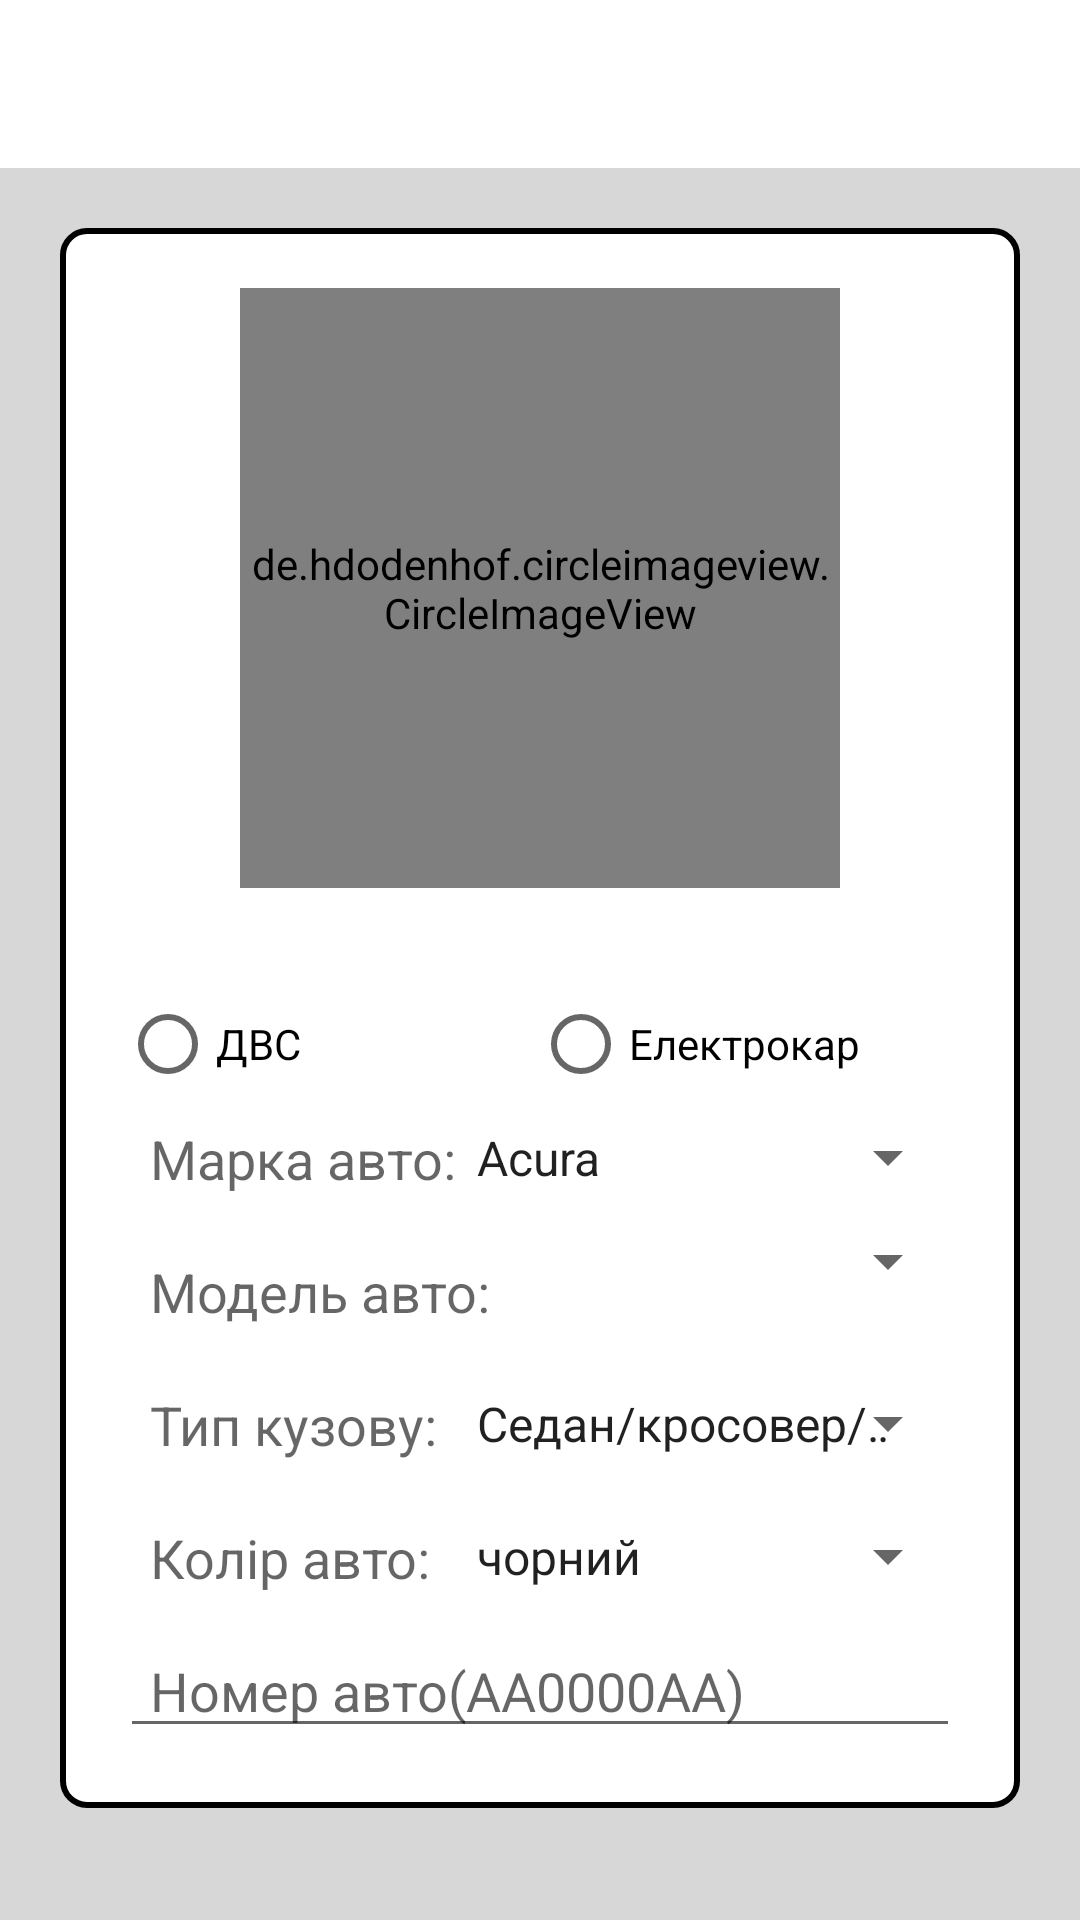

Write the Android layout XML for this screen, with the resource values it uses.
<!-- AndroidManifest.xml: application theme Theme.TaxiAppKPI -->
<!-- res/layout/activity_settings_car.xml -->
<?xml version="1.0" encoding="utf-8"?>
<RelativeLayout xmlns:android="http://schemas.android.com/apk/res/android"
    xmlns:app="http://schemas.android.com/apk/res-auto"
    xmlns:tools="http://schemas.android.com/tools"
    android:layout_width="match_parent"
    android:layout_height="match_parent"
    tools:context=".settings.SettingsUserActivity"
    android:background="@color/gray">

    <androidx.appcompat.widget.Toolbar
        android:id="@+id/toolbar"
        android:layout_width="match_parent"
        android:layout_height="?attr/actionBarSize"
        android:background="@color/white">
        <RelativeLayout
            android:layout_width="match_parent"
            android:layout_height="match_parent">

            <ImageButton
                android:id="@+id/edtbackButtonCar"
                android:layout_width="wrap_content"
                android:layout_height="wrap_content"
                android:background="@color/white"
                android:padding="20dp"
                android:src="@drawable/baseline_arrow_back_24"
                android:layout_alignParentStart="true" />

            <ImageButton
                android:id="@+id/edtdoneButtonCar"
                android:layout_width="wrap_content"
                android:layout_height="wrap_content"
                android:background="@color/white"
                android:padding="20dp"
                android:src="@drawable/baseline_done_24"
                android:layout_alignParentEnd="true" />

        </RelativeLayout>

    </androidx.appcompat.widget.Toolbar>

    <androidx.constraintlayout.widget.ConstraintLayout
        android:layout_below="@+id/toolbar"
        android:layout_width="match_parent"
        android:layout_height="wrap_content"
        android:layout_margin="20dp"
        android:background="@drawable/edittext_border">

        <de.hdodenhof.circleimageview.CircleImageView
            android:id="@+id/edtCarImg"
            android:layout_width="200dp"
            android:layout_height="200dp"
            android:layout_marginTop="20dp"
            android:src="@mipmap/ic_launcher_round"
            app:civ_border_width="4dp"
            app:layout_constraintEnd_toEndOf="parent"
            app:layout_constraintStart_toStartOf="parent"
            app:layout_constraintTop_toTopOf="parent" />


        <LinearLayout
            android:id="@+id/edtCarLayout"
            android:layout_width="match_parent"
            android:layout_height="wrap_content"
            android:orientation="vertical"
            android:padding="20dp"
            android:layout_marginTop="16dp"
            app:layout_constraintTop_toBottomOf="@+id/edtCarImg">

            <RadioGroup
                android:id="@+id/edtEngType"
                android:layout_width="match_parent"
                android:layout_height="wrap_content"
                android:orientation="horizontal"
                android:layout_gravity="center_horizontal">

                <RadioButton
                    android:id="@+id/edtEngICE"
                    android:layout_width="wrap_content"
                    android:layout_height="wrap_content"
                    android:text="@string/carEngineICE"
                    android:layout_weight="0.7"
                    android:orientation="horizontal"/>

                <RadioButton
                    android:id="@+id/edtEngE"
                    android:layout_width="wrap_content"
                    android:layout_height="wrap_content"
                    android:text="@string/carEngineE"
                    android:layout_weight="0.3"
                    android:orientation="horizontal"/>
            </RadioGroup>



            <RelativeLayout
                android:layout_width="match_parent"
                android:layout_height="wrap_content">

                <TextView
                    android:id="@+id/edtCarBrand"
                    android:padding="10dp"
                    android:layout_width="wrap_content"
                    android:layout_height="wrap_content"
                    android:textSize = "18sp"
                    android:hint="@string/edtCarBrand" />

                <Spinner
                    android:id="@+id/edtCarBrandSpinner"
                    android:layout_width="180dp"
                    android:layout_height="wrap_content"
                    android:padding="11dp"
                    android:entries="@array/car_brand"
                    android:hint="@string/edtCarBody"
                    android:layout_alignParentEnd="true"/>
            </RelativeLayout>

            <RelativeLayout
                android:layout_width="match_parent"
                android:layout_height="wrap_content">

                <TextView
                    android:id="@+id/edtCarModel"
                    android:padding="10dp"
                    android:layout_width="wrap_content"
                    android:layout_height="wrap_content"
                    android:textSize= "18sp"
                    android:hint="@string/edtCarModel" />

                <Spinner
                    android:id="@+id/edtCarModelSpinner"
                    android:layout_width="180dp"
                    android:layout_height="wrap_content"
                    android:padding="11dp"
                    android:hint="@string/edtCarModel"
                    android:layout_alignParentEnd="true"/>

            </RelativeLayout>

            <RelativeLayout
                android:layout_width="match_parent"
                android:layout_height="wrap_content">

                <TextView
                    android:id="@+id/edtCarBody"
                    android:padding="10dp"
                    android:layout_width="wrap_content"
                    android:layout_height="wrap_content"
                    android:textSize= "18sp"
                    android:hint="@string/edtCarBody" />

                <Spinner
                    android:id="@+id/edtCarBodySpinner"
                    android:layout_width="180dp"
                    android:layout_height="wrap_content"
                    android:padding="11dp"
                    android:entries="@array/car_body"
                    android:hint="@string/edtCarBody"
                    android:layout_alignParentEnd="true"/>

            </RelativeLayout>


            <RelativeLayout
                android:layout_width="match_parent"
                android:layout_height="wrap_content">

                <TextView
                    android:id="@+id/edtCarColor"
                    android:padding="10dp"
                    android:layout_width="wrap_content"
                    android:layout_height="wrap_content"
                    android:textSize= "18sp"
                    android:hint="@string/edtCarColor"/>

                <Spinner
                    android:id="@+id/edtCarColorSpinner"
                    android:layout_width="180dp"
                    android:layout_height="wrap_content"
                    android:padding="11dp"
                    android:entries="@array/car_color"
                    android:hint="@string/edtCarColor"
                    android:layout_alignParentEnd="true"/>
            </RelativeLayout>

            <EditText
                android:id="@+id/edtCarNumber"
                android:layout_width="match_parent"
                android:layout_height="wrap_content"
                android:paddingStart="10dp"
                android:hint="@string/edtCarNumber"
                android:inputType="textCapWords"
                />

        </LinearLayout>



    </androidx.constraintlayout.widget.ConstraintLayout>
</RelativeLayout>
<!-- resources referenced by this layout -->
<resources>
  <string-array name="car_body">
          <item>Седан/кросовер/(інший кузов с 4 дверима)</item>
          <item>Купе/Пікап/(інший кузов с 2 дверима)</item>
          <item>Універсал</item>
          <item>Мінівен</item>
          <item>Кабріолет/Родстер/(інший кузов з відкритим верхом)</item>
          <item>Мотоцикл(та його підвиди)</item>
      </string-array>
  <string-array name="car_brand">
          <item>Acura</item>
          <item>Alfa Romeo</item>
          <item>Audi</item>
          <item>BAIC</item>
          <item>BMW</item>
          <item>Brilliance</item>
          <item>Buick</item>
          <item>BYD</item>
          <item>Cadillac</item>
          <item>Changan</item>
          <item>Chery</item>
          <item>Chevrolet</item>
          <item>Chrysler</item>
          <item>Citroen</item>
          <item>Cupra</item>
          <item>Dacia</item>
          <item>Daewoo</item>
          <item>Daihatsu</item>
          <item>Diandongwu</item>
          <item>Dodge</item>
          <item>DongFeng</item>
          <item>FAW</item>
          <item>Fiat</item>
          <item>Ford</item>
          <item>Gac</item>
          <item>Geely</item>
          <item>GMC</item>
          <item>Great Wall</item>
          <item>Haval</item>
          <item>Honda</item>
          <item>Hyundai</item>
          <item>Infiniti</item>
          <item>JAC</item>
          <item>Jaguar</item>
          <item>Jeep</item>
          <item>Kia</item>
          <item>Lancia</item>
          <item>Land Rover</item>
          <item>Lexus</item>
          <item>Lifan</item>
          <item>Lincoln</item>
          <item>Maserati</item>
          <item>Maxus</item>
          <item>Mazda</item>
          <item>Mercedes-Benz</item>
          <item>MG</item>
          <item>MINI</item>
          <item>Mitsubishi</item>
          <item>Mustang</item>
          <item>NETA</item>
          <item>Nissan</item>
          <item>Opel</item>
          <item>Peugeot</item>
          <item>Pontiac</item>
          <item>Porsche</item>
          <item>Ravon</item>
          <item>Renault</item>
          <item>Rover</item>
          <item>Saab</item>
          <item>Samand</item>
          <item>Samsung</item>
          <item>Seat</item>
          <item>Skoda</item>
          <item>Ssang Yong</item>
          <item>Subaru</item>
          <item>Suzuki</item>
          <item>Tesla</item>
          <item>Toyota</item>
          <item>Volkswagen</item>
          <item>Volvo</item>
          <item>ЗАЗ</item>
          <item>Інше</item>
      </string-array>
  <string-array name="car_color">
          <item>чорний</item>
          <item>синій</item>
          <item>зелений</item>
          <item>бежевий</item>
          <item>червоний</item>
          <item>фіолетовий</item>
          <item>оранжевий</item>
          <item>жовтий</item>
          <item>білий</item>
          <item>коричневий</item>
          <item>сірий</item>
      </string-array>
  <color name="gray">#D7D7D7</color>
  <color name="white">#FFFFFFFF</color>
  <!-- drawable edittext_border (drawable) -->
  <shape xmlns:android="http://schemas.android.com/apk/res/android">
      <solid android:color="#FFFFFF" /> 
      <stroke android:width="2dp" android:color="#000000" /> 
      <corners android:radius="8dp" /> 
  </shape>
  <!-- mipmap ic_launcher_round: webp bitmap (mipmap-hdpi, 1856 bytes) -->
  <string name="carEngineE">Електрокар</string>
  <string name="carEngineICE">ДВС</string>
  <string name="edtCarBody">Тип кузову:</string>
  <string name="edtCarBrand">Марка авто:</string>
  <string name="edtCarColor">Колір авто:</string>
  <string name="edtCarModel">Модель авто:</string>
  <string name="edtCarNumber">Номер авто(АА0000АА)</string>
  <style name="Theme.TaxiAppKPI" parent="Theme.AppCompat.Light.NoActionBar">
          <item name="colorButtonNormal">@color/gray</item>
          <item name="android:statusBarColor">@color/black</item>
          <item name="android:windowBackground">@color/black</item>
      </style>
  <color name="black">#FF000000</color>
</resources>
